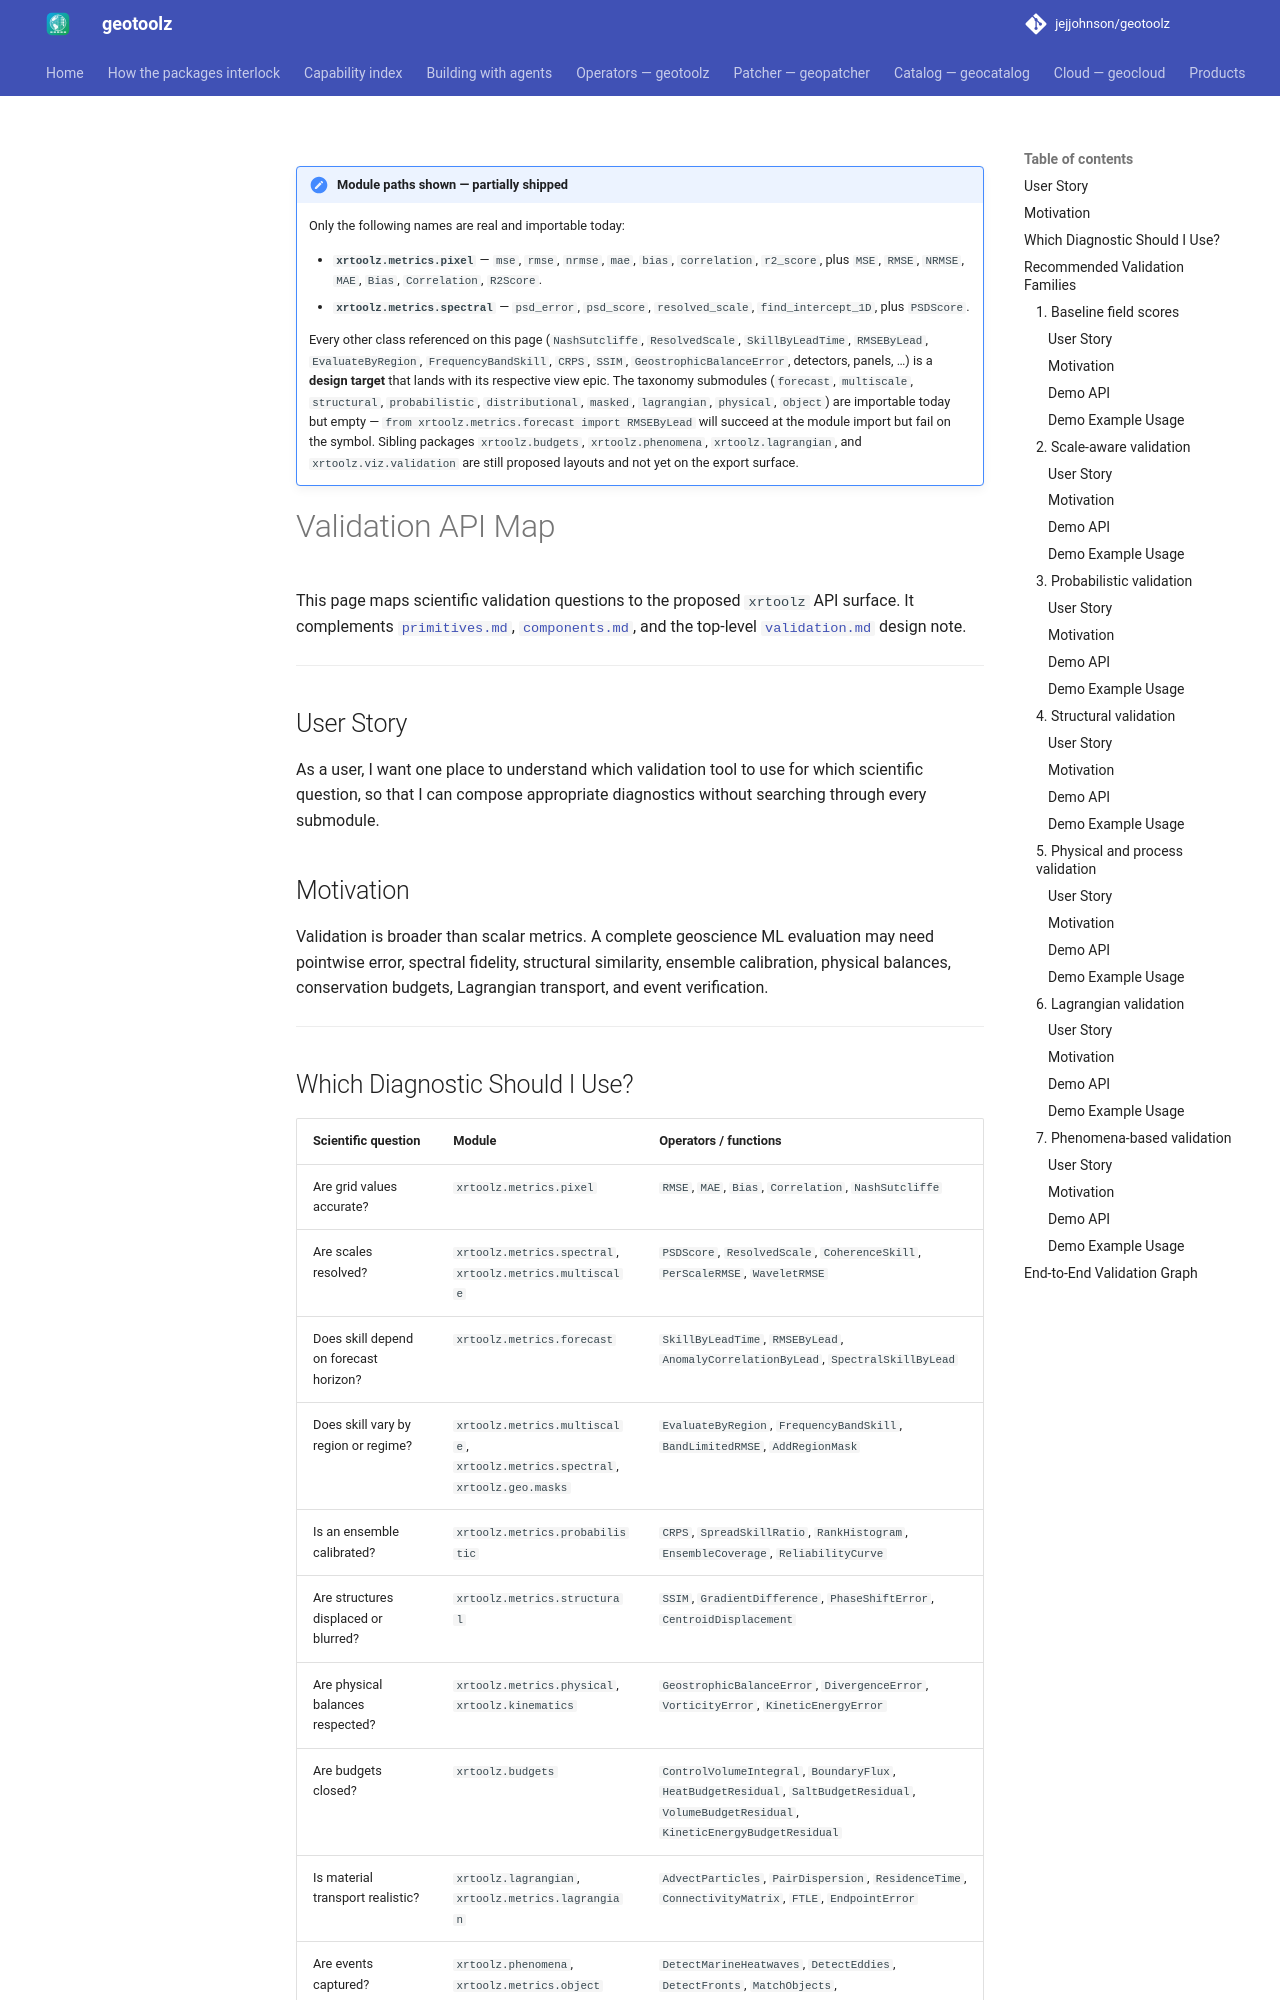

repository: jejjohnson/geotoolz · page: xarray/design/api/validation/index.html · generator: mkdocs

---
status: draft
version: 0.2.0
---

!!! note "Module paths shown — partially shipped"
    Only the following names are real and importable today:

    - **`xrtoolz.metrics.pixel`** — `mse`, `rmse`, `nrmse`, `mae`, `bias`,
      `correlation`, `r2_score`, plus `MSE`, `RMSE`, `NRMSE`, `MAE`,
      `Bias`, `Correlation`, `R2Score`.
    - **`xrtoolz.metrics.spectral`** — `psd_error`, `psd_score`,
      `resolved_scale`, `find_intercept_1D`, plus `PSDScore`.

    Every other class referenced on this page (`NashSutcliffe`,
    `ResolvedScale`, `SkillByLeadTime`, `RMSEByLead`, `EvaluateByRegion`,
    `FrequencyBandSkill`, `CRPS`, `SSIM`, `GeostrophicBalanceError`,
    detectors, panels, …) is a **design target** that lands with its
    respective view epic. The taxonomy submodules (`forecast`,
    `multiscale`, `structural`, `probabilistic`, `distributional`,
    `masked`, `lagrangian`, `physical`, `object`) are importable today
    but empty — `from xrtoolz.metrics.forecast import RMSEByLead` will
    succeed at the module import but fail on the symbol. Sibling
    packages `xrtoolz.budgets`, `xrtoolz.phenomena`,
    `xrtoolz.lagrangian`, and `xrtoolz.viz.validation` are still
    proposed layouts and not yet on the export surface.

# Validation API Map

This page maps scientific validation questions to the proposed `xrtoolz` API surface. It complements [`primitives.md`](primitives.md), [`components.md`](components.md), and the top-level [`validation.md`](../validation.md) design note.

---

## User Story

As a user, I want one place to understand which validation tool to use for which scientific question, so that I can compose appropriate diagnostics without searching through every submodule.

## Motivation

Validation is broader than scalar metrics. A complete geoscience ML evaluation may need pointwise error, spectral fidelity, structural similarity, ensemble calibration, physical balances, conservation budgets, Lagrangian transport, and event verification.

---
